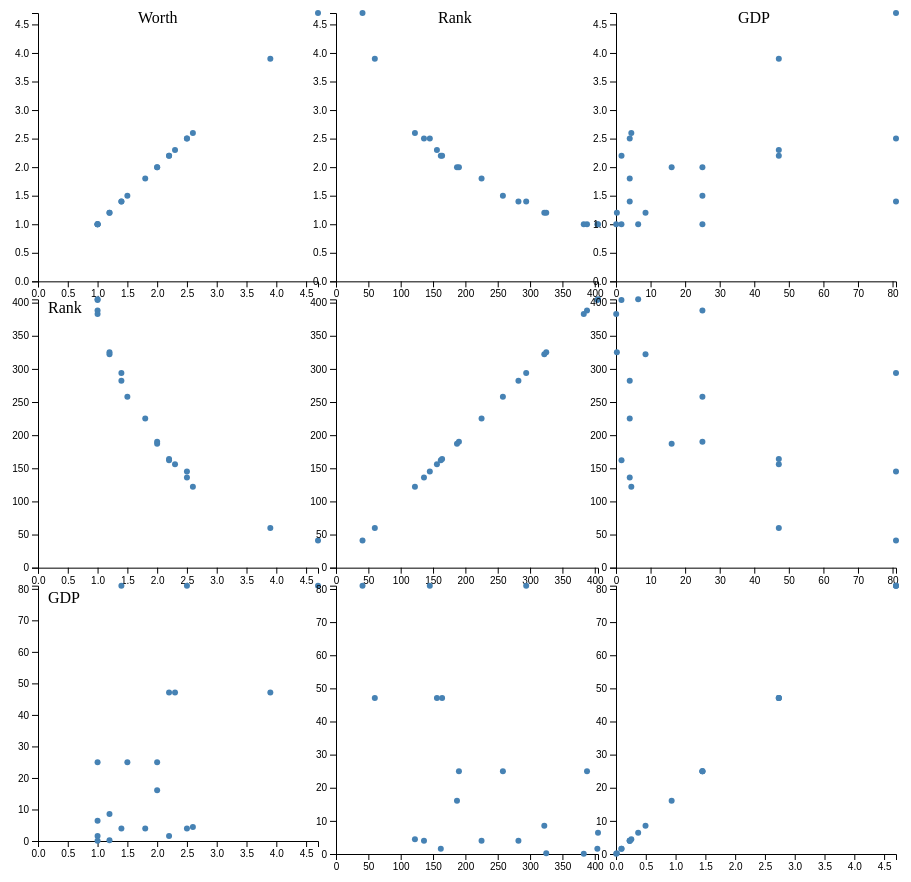
D3 v4 page, settled after 480 driven frames (8 s of simulated time); the page loaded 1 data file(s).


		var padding = 18;

			// var w = 960;
			// var h = 800;

			
			var margin = {top: 5, right:80, bottom: 90, left: 40}, 
				width = 960 - margin.left - margin.right,
      			height = 900 - margin.top - margin.bottom;

      		var w1 = width/3,
      			w2 = width*2/3;
      			w3 = width;

      		var h1 = height/3,
      			h2 = height*2/3,
      			h3 = height;

    	     var svg = d3.select("body")
						.append("svg")
						.attr('width', width + margin.right + margin.left)
						.attr('height', height + margin.top + margin.bottom)
						.append("g")
						.attr("transform", "translate(" + margin.left+"," + margin.top + ")");
						// .attr('class', 'chart')



			d3.csv("matrixData.csv", function(data){

				data.forEach(function(d){
					d.rank = +d.rank;
					d.worth = +d.worth;
					d.gdp = +d.gdp/100000000000;
				});	
				console.log(data);

      			// 1st column - garph 1
				//****************************************
				var xscaleWorth = d3.scaleLinear()
					.domain([0,d3.max(data,function(d){
						return d.worth;
					})])
					.range([0,w1]);

				var yscaleWorth = d3.scaleLinear()
					.domain([0, d3.max(data, function(d){
						return d.worth;
					})])
					.range([h1,0]);
				
				
				//axis for graph1
    	      	svg.append("g")
      				.attr("transform", "translate(0," + h1 + ")") 
      				.call(d3.axisBottom(xscaleWorth))

  				svg.append("g")
      				.call(d3.axisLeft(yscaleWorth));

				svg.selectAll("circle1")
					.data(data)
					.enter()
					.append("circle")
					.attr("cx", function(d){
						return xscaleWorth(d.worth);
					})
					.attr("cy", function(d){
						return yscaleWorth(d.worth);
					})
					.attr("r", 3)
					.attr("fill", "steelBlue");

		//1st column-graph2
				var h2x = h2 + padding
				var h1x = h1 + padding
				
				var xscaleWorth = d3.scaleLinear()
					.domain([0,d3.max(data,function(d){
						return d.worth;
					})])
					.range([0,w1]);

				var yscaleRank = d3.scaleLinear()
					.domain([0, d3.max(data, function(d){
						return d.rank;
					})])
					.range([h2x,h1x]);

    	      	svg.append("g")
      				.attr("transform", "translate(0," + h2x + ")") 
      				.call(d3.axisBottom(xscaleWorth))
		 			.selectAll("text")	
    
  				
  				svg.append("g")
  					 .attr("transform", "translate(" + 0 + "," + 0 + ")")
      				.call(d3.axisLeft(yscaleRank));

      			svg.selectAll("circle2")
					.data(data)
					.enter()
					.append("circle")
					.attr("cx", function(d){
						return xscaleWorth(d.worth);
					})
					.attr("cy", function(d){
						return yscaleRank(d.rank);
					})
					.attr("r", 3)
					.attr("fill", "steelBlue");

			//*****************************************************************
			//1st column- graph3
				var h3x = h3 + padding;
				var h3y = h3x + 5;
				var h2y = h2 + padding*2;
				
				var xscaleWorth = d3.scaleLinear()
					.domain([0,d3.max(data,function(d){
						return d.worth;
					})])
					.range([0,w1]);

				var yscaleGDP = d3.scaleLinear()
					.domain([0, d3.max(data, function(d){
						return d.gdp;
					})])
					.range([h3y,h2y]);

				
    	      	//x-axis
    	      	svg.append("g")
      				.attr("transform", "translate(0," + h3y + ")") 
      				.call(d3.axisBottom(xscaleWorth))
		 			
    
  				//y-axis
  				svg.append("g")
  					 .attr("transform", "translate(" + 0 + "," + 0 + ")")
      				.call(d3.axisLeft(yscaleGDP));

      			svg.selectAll("circle3")
					.data(data)
					.enter()
					.append("circle")
					.attr("cx", function(d){
						console.log(xscaleWorth(d.worth));
						return xscaleWorth(d.worth);
					})
					.attr("cy", function(d){
						
						return yscaleGDP(d.gdp);
					})
					.attr("r", 3)
					.attr("fill", "steelBlue");

				//***********************************************************
				//2nd column - graph 1
				var w1x = w1+padding;
				var xscaleRank = d3.scaleLinear()
					.domain([0,d3.max(data,function(d){
						return d.rank;
					})])
					.range([w1+padding,w2]);

				var yscaleWorth = d3.scaleLinear()
					.domain([0, d3.max(data, function(d){
						console.log(d.worth)
						return d.worth;
					})])
					.range([h1,0]);
	
    	      	svg.append("g")
      				.attr("transform", "translate(0," + h1 + ")") 
      				.call(d3.axisBottom(xscaleRank))

  				svg.append("g")
  					.attr("transform", "translate(" + w1x + "," + 0 + ")")
      				.call(d3.axisLeft(yscaleWorth));

				svg.selectAll("circle4")
					.data(data)
					.enter()
					.append("circle")
					.attr("cx", function(d){
						return xscaleRank(d.rank);
					})
					.attr("cy", function(d){
						return yscaleWorth(d.worth);
					})
					.attr("r", 3)
					.attr("fill", "steelBlue");


//*************************************************************************
				//2nd column - graph2
				var h2x = h2 + padding
				var h1x = h1 + padding
				
				var xscaleRank = d3.scaleLinear()
					.domain([0,d3.max(data,function(d){
						return d.rank;
					})])
					.range([w1x,w2]);

				var yscaleRank = d3.scaleLinear()
					.domain([0, d3.max(data, function(d){
						return d.rank;
					})])
					.range([h2x,h1x]);

				
    	      	
    	      	svg.append("g")
      				.attr("transform", "translate(0," + h2x + ")") 
      				.call(d3.axisBottom(xscaleRank))
		 			.selectAll("text")	
    
  				
  				svg.append("g")
  					 .attr("transform", "translate(" + w1x + "," + 0 + ")")
      				.call(d3.axisLeft(yscaleRank));

      			svg.selectAll("circle5")
					.data(data)
					.enter()
					.append("circle")
					.attr("cx", function(d){
						return xscaleRank(d.rank);
					})
					.attr("cy", function(d){
						return yscaleRank(d.rank);
					})
					.attr("r", 3)
					.attr("fill", "steelBlue");
				//******************************************************************
				//2nd column - graph3
				var h2x = h2 + padding*2;
				var h3x = h3 + padding*2;
				
				var xscaleRank = d3.scaleLinear()
					.domain([0,d3.max(data,function(d){
						return d.rank;
					})])
					.range([w1x,w2]);

				var yscaleGDP = d3.scaleLinear()
					.domain([0, d3.max(data, function(d){
						return d.gdp;
					})])
					.range([h3x,h2x]);

				
    	      	
    	      	svg.append("g")
      				.attr("transform", "translate(0," + h3x + ")") 
      				.call(d3.axisBottom(xscaleRank))
		 			.selectAll("text")	
    
  				
  				svg.append("g")
  					 .attr("transform", "translate(" + w1x + "," + 0 + ")")
      				.call(d3.axisLeft(yscaleGDP));

      			svg.selectAll("circle5")
					.data(data)
					.enter()
					.append("circle")
					.attr("cx", function(d){
						return xscaleRank(d.rank);
					})
					.attr("cy", function(d){
						return yscaleGDP(d.gdp);
					})
					.attr("r", 3)
					.attr("fill", "steelBlue");
				
				//*********************************************************************
				//3rd column - 1st graph
				var w2x = w2+padding;
				var w3x = w3+padding;

				var xscaleGDP = d3.scaleLinear()
					.domain([0,d3.max(data,function(d){
						return d.gdp;
					})])
					.range([w2x,w3x]);

				var yscaleWorth = d3.scaleLinear()
					.domain([0, d3.max(data, function(d){
						return d.worth;
					})])
					.range([h1,0]);
				
			
    	      	svg.append("g")
      				.attr("transform", "translate(0," + h1 + ")") 
      				.call(d3.axisBottom(xscaleGDP))

  				svg.append("g")
  					.attr("transform", "translate(" + w2x + "," + 0 + ")")
      				.call(d3.axisLeft(yscaleWorth));

				svg.selectAll("circle1")
					.data(data)
					.enter()
					.append("circle")
					.attr("cx", function(d){
						return xscaleGDP(d.gdp);
					})
					.attr("cy", function(d){
						return yscaleWorth(d.worth);
					})
					.attr("r", 3)
					.attr("fill", "steelBlue");

				//*************************************************************************
				//3rd column - 2nd graph
				var h2x = h2 + padding
				var h1x = h1 + padding
				var w2x = w2+padding;
				var w3x = w3+padding;
				
				var xscaleGDP = d3.scaleLinear()
					.domain([0,d3.max(data,function(d){
						return d.gdp;
					})])
					.range([w2x,w3x]);

				var yscaleRank = d3.scaleLinear()
					.domain([0, d3.max(data, function(d){
						return d.rank;
					})])
					.range([h2x,h1x]);

				
    	      	
    	      	svg.append("g")
      				.attr("transform", "translate(0," + h2x + ")") 
      				.call(d3.axisBottom(xscaleGDP))
		 			.selectAll("text")	
    
  				
  				svg.append("g")
  					 .attr("transform", "translate(" + w2x + "," + 0 + ")")
      				.call(d3.axisLeft(yscaleRank));

      			svg.selectAll("circle5")
					.data(data)
					.enter()
					.append("circle")
					.attr("cx", function(d){
						return xscaleGDP(d.gdp);
					})
					.attr("cy", function(d){
						return yscaleRank(d.rank);
					})
					.attr("r", 3)
					.attr("fill", "steelBlue");
					//*********************************************************
					//3rd column 3rd graph
					var h2x = h2 + padding*2;
					var h3x = h3 + padding*2;
					var w2x = w2+padding;
					var w3x = w3+padding;
					var h3y = h3+padding*2;
				
					var xscaleGDP = d3.scaleLinear()
						.domain([0,d3.max(data,function(d){
							return d.gdp;
						})])
						.range([w2x,w3x]);

					var yscaleGDP = d3.scaleLinear()
						.domain([0, d3.max(data, function(d){
							return d.gdp;
						})])
						.range([h3x,h2x]);

				
    	      	
    	      		svg.append("g")
      				.attr("transform", "translate(" + w2x + "," + h3y + ")") 
      				.call(d3.axisBottom(xscaleWorth))
    
  				
	  				svg.append("g")
  					 .attr("transform", "translate(" + w2x + "," + 0 + ")")
      				.call(d3.axisLeft(yscaleGDP));

      				svg.selectAll("circle5")
						.data(data)
						.enter()
						.append("circle")
						.attr("cx", function(d){
							return xscaleGDP(d.gdp);
						})
						.attr("cy", function(d){
							return yscaleGDP(d.gdp);
						})
						.attr("r", 3)
						.attr("fill", "steelBlue");

					// svg.append("g")
						svg.append("text")
						.attr("x", 100)
						.attr("y", 10)
						.text
						("Worth");

						svg.append("text")
						.attr("x", 400)
						.attr("y", 10)
						.text
						("Rank");

						svg.append("text")
						.attr("x", 700)
						.attr("y", 10)
						.text
						("GDP");

						svg.append("text")
						.attr("x", 10)
						.attr("y", 300)
						.text
						("Rank");

						svg.append("text")
						.attr("x", 10)
						.attr("y", 590)
						.text
						("GDP");
				


			});
		

### data: matrixData.csv
gdp, rank, worth
158000000000, 404, 1
8100000000000, 145, 2.5
854000000000, 322, 1.2
2500000000000, 388, 1
160000000000, 162, 2.2
6100000000, 383, 1
4710000000000, 164, 2.2
4710000000000, 156, 2.3
4710000000000, 60, 3.9
1610000000000, 187, 2
2500000000000, 258, 1.5
397000000000, 225, 1.8
397000000000, 136, 2.5
397000000000, 282, 1.4
443000000000, 122, 2.6
8100000000000, 294, 1.4
2500000000000, 190, 2
8100000000000, 41, 4.7
641000000000, 405, 1
25200000000, 325, 1.2